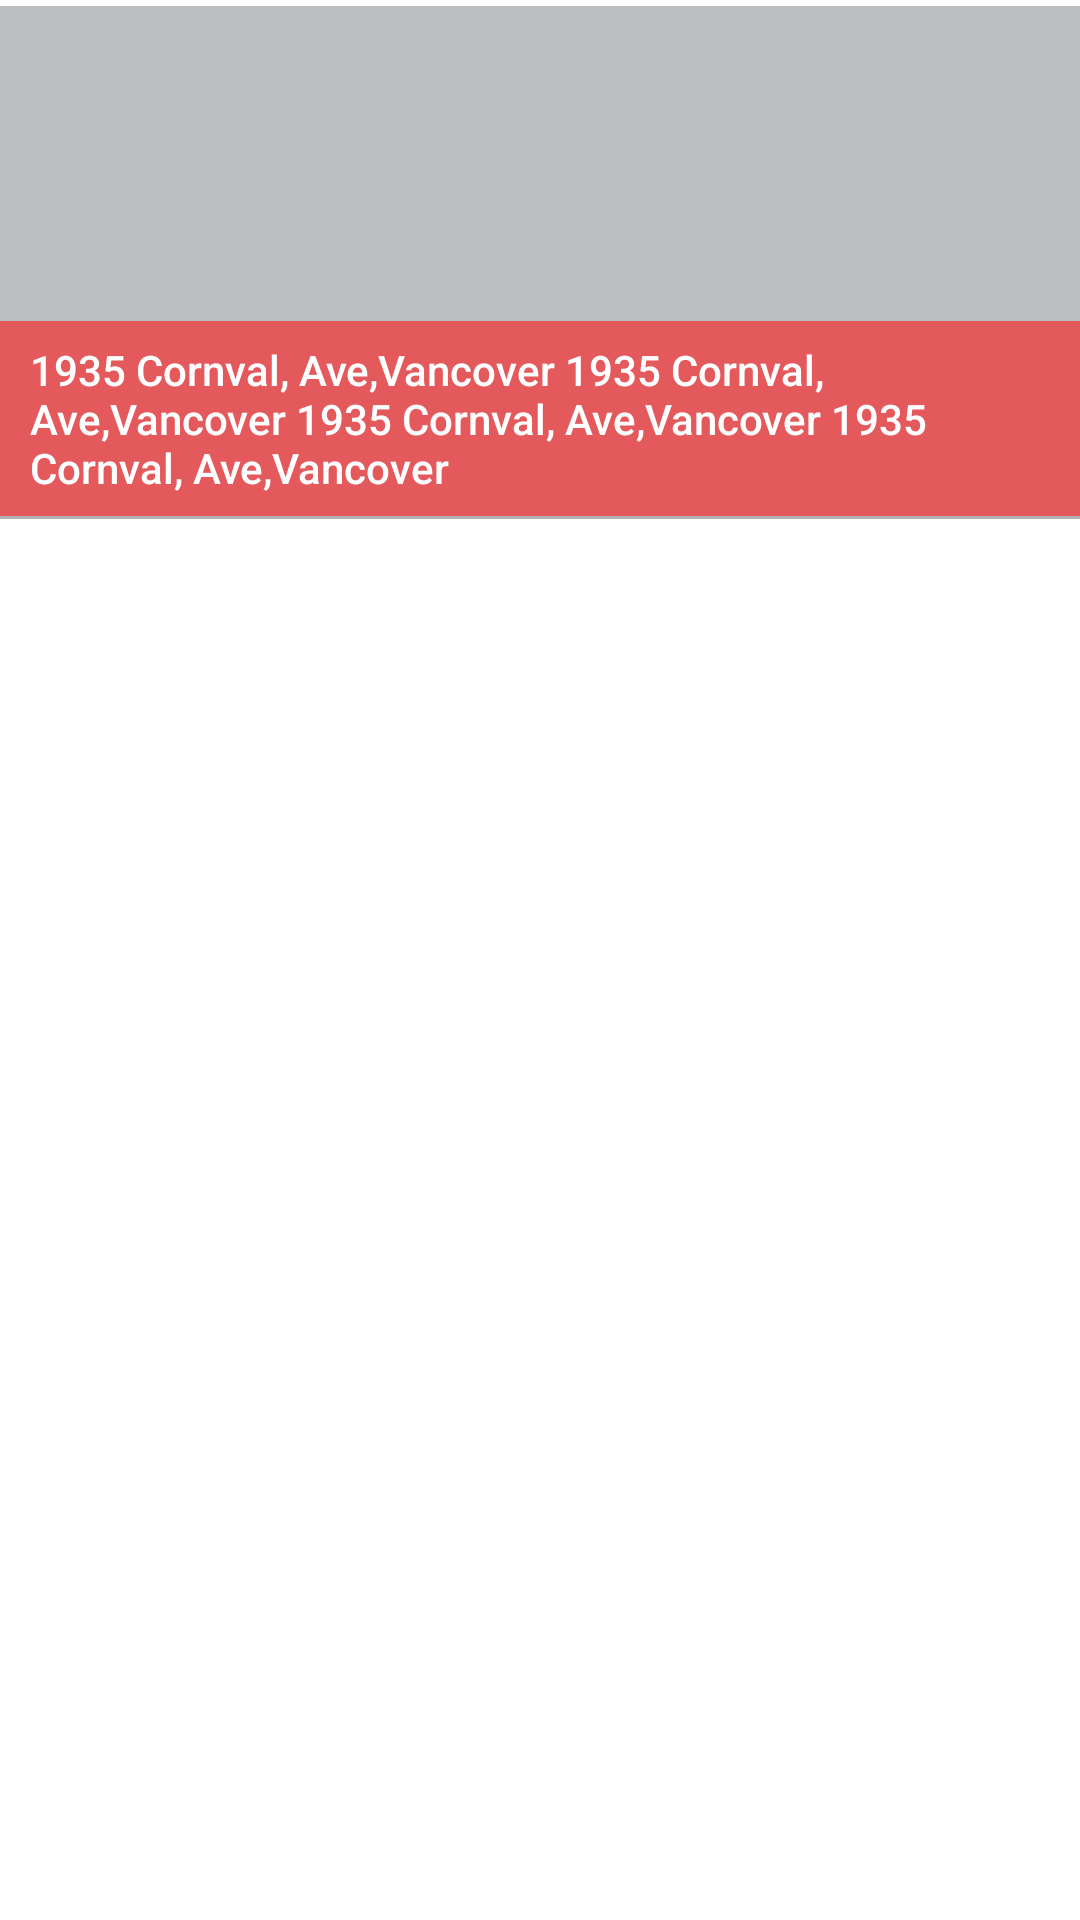

Android layout source for this screen:
<!-- AndroidManifest.xml: application theme AppTheme -->
<!-- res/layout/custom_news.xml -->
<?xml version="1.0" encoding="utf-8"?>
<LinearLayout xmlns:android="http://schemas.android.com/apk/res/android"
    android:layout_width="match_parent"
    android:layout_height="match_parent"
    android:background="@color/white"
    android:orientation="vertical">
    <TextView
        android:id="@+id/news_time"
        android:layout_width="wrap_content"
        android:layout_height="wrap_content"
        android:layout_centerHorizontal="true"
        android:layout_marginLeft="10dp"
        android:paddingTop="10dp"
        android:paddingBottom="10dp"
        android:text="Date"
        android:visibility="gone"
        style="@style/font_roboto_regular_txt"
        android:textColor="@color/textColor"
        android:textSize="12dp" />


    <RelativeLayout
        android:layout_width="match_parent"
        android:layout_height="wrap_content"
        android:layout_marginTop="2dp">

        <RelativeLayout
            android:id="@+id/iDdealClick"
            android:layout_width="match_parent"
            android:layout_height="170dp"
            android:background="#ffffff">

            <RelativeLayout
                android:layout_width="match_parent"
                android:layout_height="match_parent"
                android:background="#ffffff">


                <ImageView
                    android:id="@+id/news_icon"
                    android:layout_width="match_parent"
                    android:src="@drawable/find_facebook"
                    android:layout_height="match_parent"
                    android:scaleType="centerCrop" />


                <RelativeLayout
                    android:layout_width="match_parent"
                    android:layout_height="65dp"
                    android:layout_alignParentBottom="true"
                    android:layout_alignParentStart="true"
                    android:background="#CCEF4244">


                    <LinearLayout
                        android:layout_width="match_parent"
                        android:layout_height="match_parent"
                        android:gravity="center_vertical"
                        android:orientation="horizontal"
                        android:weightSum="5">


                        <TextView
                            android:id="@+id/news_heading"
                            style="@style/font_roboto_medium"
                            android:layout_width="wrap_content"
                            android:layout_height="wrap_content"
                            android:padding="5dp"
                            android:layout_marginLeft="5dp"
                            android:layout_marginRight="5dp"
                            android:text="1935 Cornval, Ave,Vancover 1935 Cornval, Ave,Vancover 1935 Cornval, Ave,Vancover 1935 Cornval, Ave,Vancover"
                            android:textColor="@color/white"
                            android:textSize="14sp" />


                    </LinearLayout>

                </RelativeLayout>


            </RelativeLayout>

        </RelativeLayout>

    </RelativeLayout>



    <View
        android:id="@+id/view_white"
        android:layout_width="match_parent"
        android:layout_height="1dp"
        android:background="@color/light_grey"
        android:visibility="visible" />


</LinearLayout>
<!-- resources referenced by this layout -->
<resources>
  <color name="light_grey">#B3B3B3</color>
  <color name="textColor">#808285</color>
  <color name="white">#ffffff</color>
  <!-- drawable find_facebook: png bitmap (drawable, 1245 bytes) -->
  <style name="font_roboto_medium">
  
          <item name="android:layout_width">wrap_content</item>
          <item name="android:layout_height">wrap_content</item>
          <item name="android:fontFamily">sans-serif-medium</item>
          <item name="android:textStyle">normal</item>
  
      </style>
  <style name="font_roboto_regular_txt">
  
          <item name="android:layout_width">wrap_content</item>
          <item name="android:layout_height">wrap_content</item>
          <item name="android:fontFamily">sans-serif</item>
          <item name="android:textStyle">normal</item>
  
      </style>
  <style name="AppTheme" parent="Theme.AppCompat.Light.DarkActionBar">
          
          <item name="colorPrimary">@color/colorPrimary</item>
          <item name="colorPrimaryDark">@color/colorPrimaryDark</item>
          <item name="colorAccent">@color/colorAccent</item>
      </style>
  <color name="colorPrimary">#FF2A55</color>
  <color name="colorPrimaryDark">#FF2A55</color>
  <color name="colorAccent">#666666</color>
</resources>
